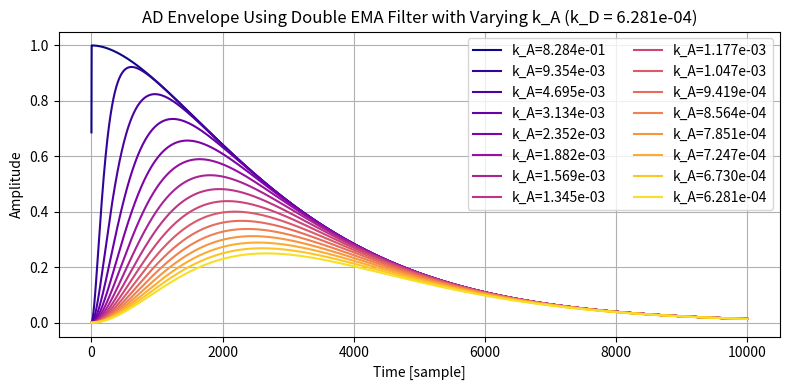
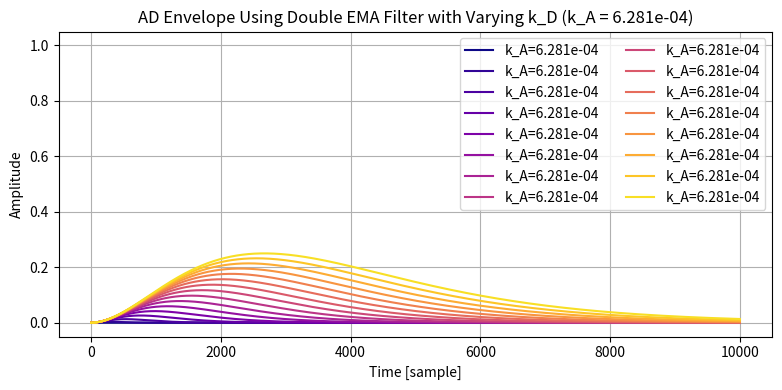
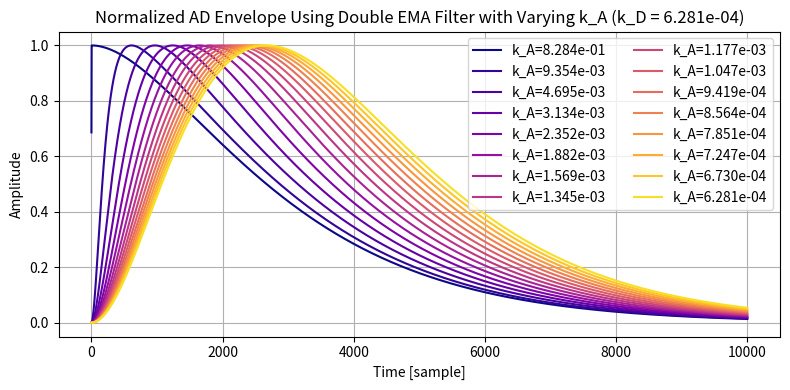
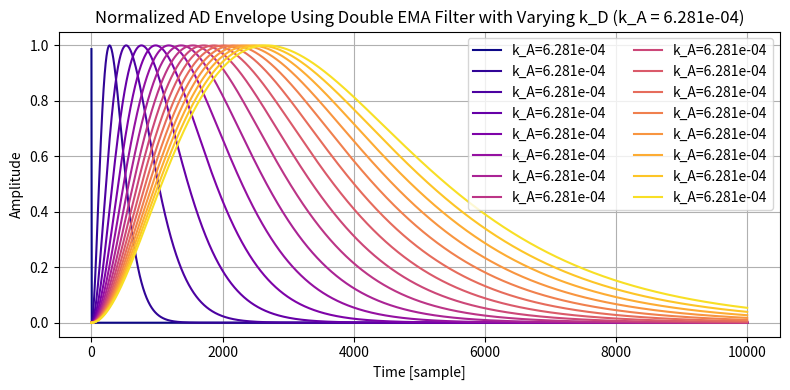

The script that saved these images, in order:
import numpy as np
import matplotlib.pyplot as plt
import scipy.optimize as optimize

def samplesToKp(timeInSamples):
    y = 1 - np.cos(2 * np.pi / timeInSamples)
    return -y + np.sqrt(y * (y + 2))

def doubleEmaEnvelopeD0(n, k_A, k_D):
    A = (1 - k_A)**(n + 1) * (k_A * n + k_A + 1)
    D = (1 - k_D)**(n + 1) * (k_D * n + k_D + 1)
    return (1 - A) * D

def doubleEmaEnvelopeD0Negative(n, k_A, k_D):
    A = (1 - k_A)**(n + 1) * (k_A * n + k_A + 1)
    D = (1 - k_D)**(n + 1) * (k_D * n + k_D + 1)
    return (A - 1) * D

def plotNaiveEnvelope():
    length = 10000
    nData = 16

    n = np.arange(length)
    cmap = plt.get_cmap("plasma")

    k_D = samplesToKp(length)
    plt.figure(figsize=(8, 4))
    plt.title(f"AD Envelope Using Double EMA Filter with Varying k_A (k_D = {k_D:.3e})")
    for index, k_A in enumerate(samplesToKp(np.linspace(2, length, nData))):
        envelope = doubleEmaEnvelopeD0(n, k_A, k_D)
        plt.plot(envelope, color=cmap(index / nData), label=f"k_A={k_A:.3e}")
    plt.grid()
    plt.legend(ncol=2)
    plt.xlabel("Time [sample]")
    plt.ylabel("Amplitude")
    plt.tight_layout()
    plt.ylim((-0.05, 1.05))

    k_A = samplesToKp(length)
    plt.figure(figsize=(8, 4))
    plt.title(f"AD Envelope Using Double EMA Filter with Varying k_D (k_A = {k_D:.3e})")
    for index, k_D in enumerate(samplesToKp(np.linspace(2, length, nData))):
        envelope = doubleEmaEnvelopeD0(n, k_A, k_D)
        plt.plot(envelope, color=cmap(index / nData), label=f"k_A={k_A:.3e}")
    plt.grid()
    plt.legend(ncol=2)
    plt.xlabel("Time [sample]")
    plt.ylabel("Amplitude")
    plt.tight_layout()
    plt.ylim((-0.05, 1.05))

    plt.show()

def plotNormalizedEnvelope():
    length = 10000
    nData = 16

    n = np.arange(length)
    cmap = plt.get_cmap("plasma")

    k_D = samplesToKp(length)
    plt.figure(figsize=(8, 4))
    plt.title(
        f"Normalized AD Envelope Using Double EMA Filter with Varying k_A (k_D = {k_D:.3e})"
    )
    for index, k_A in enumerate(samplesToKp(np.linspace(2, length, nData))):
        result = optimize.minimize_scalar(doubleEmaEnvelopeD0Negative, args=(k_A, k_D))
        peakValue = -result.fun
        envelope = doubleEmaEnvelopeD0(n, k_A, k_D) / peakValue
        plt.plot(envelope, color=cmap(index / nData), label=f"k_A={k_A:.3e}")
    plt.grid()
    plt.legend(ncol=2)
    plt.xlabel("Time [sample]")
    plt.ylabel("Amplitude")
    plt.tight_layout()
    plt.ylim((-0.05, 1.05))

    k_A = samplesToKp(length)
    plt.figure(figsize=(8, 4))
    plt.title(
        f"Normalized AD Envelope Using Double EMA Filter with Varying k_D (k_A = {k_D:.3e})"
    )
    for index, k_D in enumerate(samplesToKp(np.linspace(2, length, nData))):
        result = optimize.minimize_scalar(doubleEmaEnvelopeD0Negative, args=(k_A, k_D))
        peakValue = -result.fun
        envelope = doubleEmaEnvelopeD0(n, k_A, k_D) / peakValue
        plt.plot(envelope, color=cmap(index / nData), label=f"k_A={k_A:.3e}")
    plt.grid()
    plt.legend(ncol=2)
    plt.xlabel("Time [sample]")
    plt.ylabel("Amplitude")
    plt.tight_layout()
    plt.ylim((-0.05, 1.05))

    plt.show()

def checkError():
    class DoubleEMA:
        def __init__(self, k=1, value=0):
            self.k = k
            self.v0 = value
            self.v1 = value

        def reset(self, value=0):
            self.v0 = value
            self.v1 = value

        def process(self, x0):
            self.v0 += self.k * (x0 - self.v0)
            self.v1 += self.k * (self.v0 - self.v1)
            return self.v1

    def getIterativeEnvelopePeak(length, k_A, k_D):
        ema_attack = DoubleEMA(k_A)
        ema_decay = DoubleEMA(k_D, 1)

        sig = np.empty(length)
        for i in range(length):
            sig[i] = ema_attack.process(1) * (ema_decay.process(0))
        index = np.argmax(sig)
        return (index, sig[index])

    def getClosedEnvelopePeak(n, k_A, k_D):
        result = optimize.minimize_scalar(doubleEmaEnvelopeD0Negative, args=(k_A, k_D))
        return (result.x, -result.fun)

    length = 100000

    diff = []
    n = np.arange(length)
    time_in_sample = np.linspace(10000, 100000, 11)
    for k_A in samplesToKp(time_in_sample):
        diff.append([])
        for k_D in samplesToKp(time_in_sample):
            iter_peak = getIterativeEnvelopePeak(length, k_A, k_D)
            closed_peak = getClosedEnvelopePeak(n, k_A, k_D)

            diff[-1].append(iter_peak[1] / closed_peak[1])

            if abs(iter_peak[0] - closed_peak[0]) >= 1:
                print(
                    f"k_A: {k_A}, k_D: {k_D}, x_iter: {iter_peak[0]}, x_closed: {closed_peak[0]}"
                )

    if np.any(np.array(diff) > 1):
        print("Error: Overshoot occured")

    cmap = plt.get_cmap("plasma")
    nData = len(time_in_sample)
    plt.title("Normalized Peak")
    for index in range(nData):
        plt.plot(
            time_in_sample,
            diff[index],
            color=cmap(index / nData),
            label=f"n_A={time_in_sample[index]:.0f}",
        )
    # plt.yscale("log")
    plt.xlabel("k_D")
    plt.ylabel("Amplitude")
    plt.grid()
    plt.legend()
    plt.show()

plotNaiveEnvelope()
plotNormalizedEnvelope()
# checkError()
